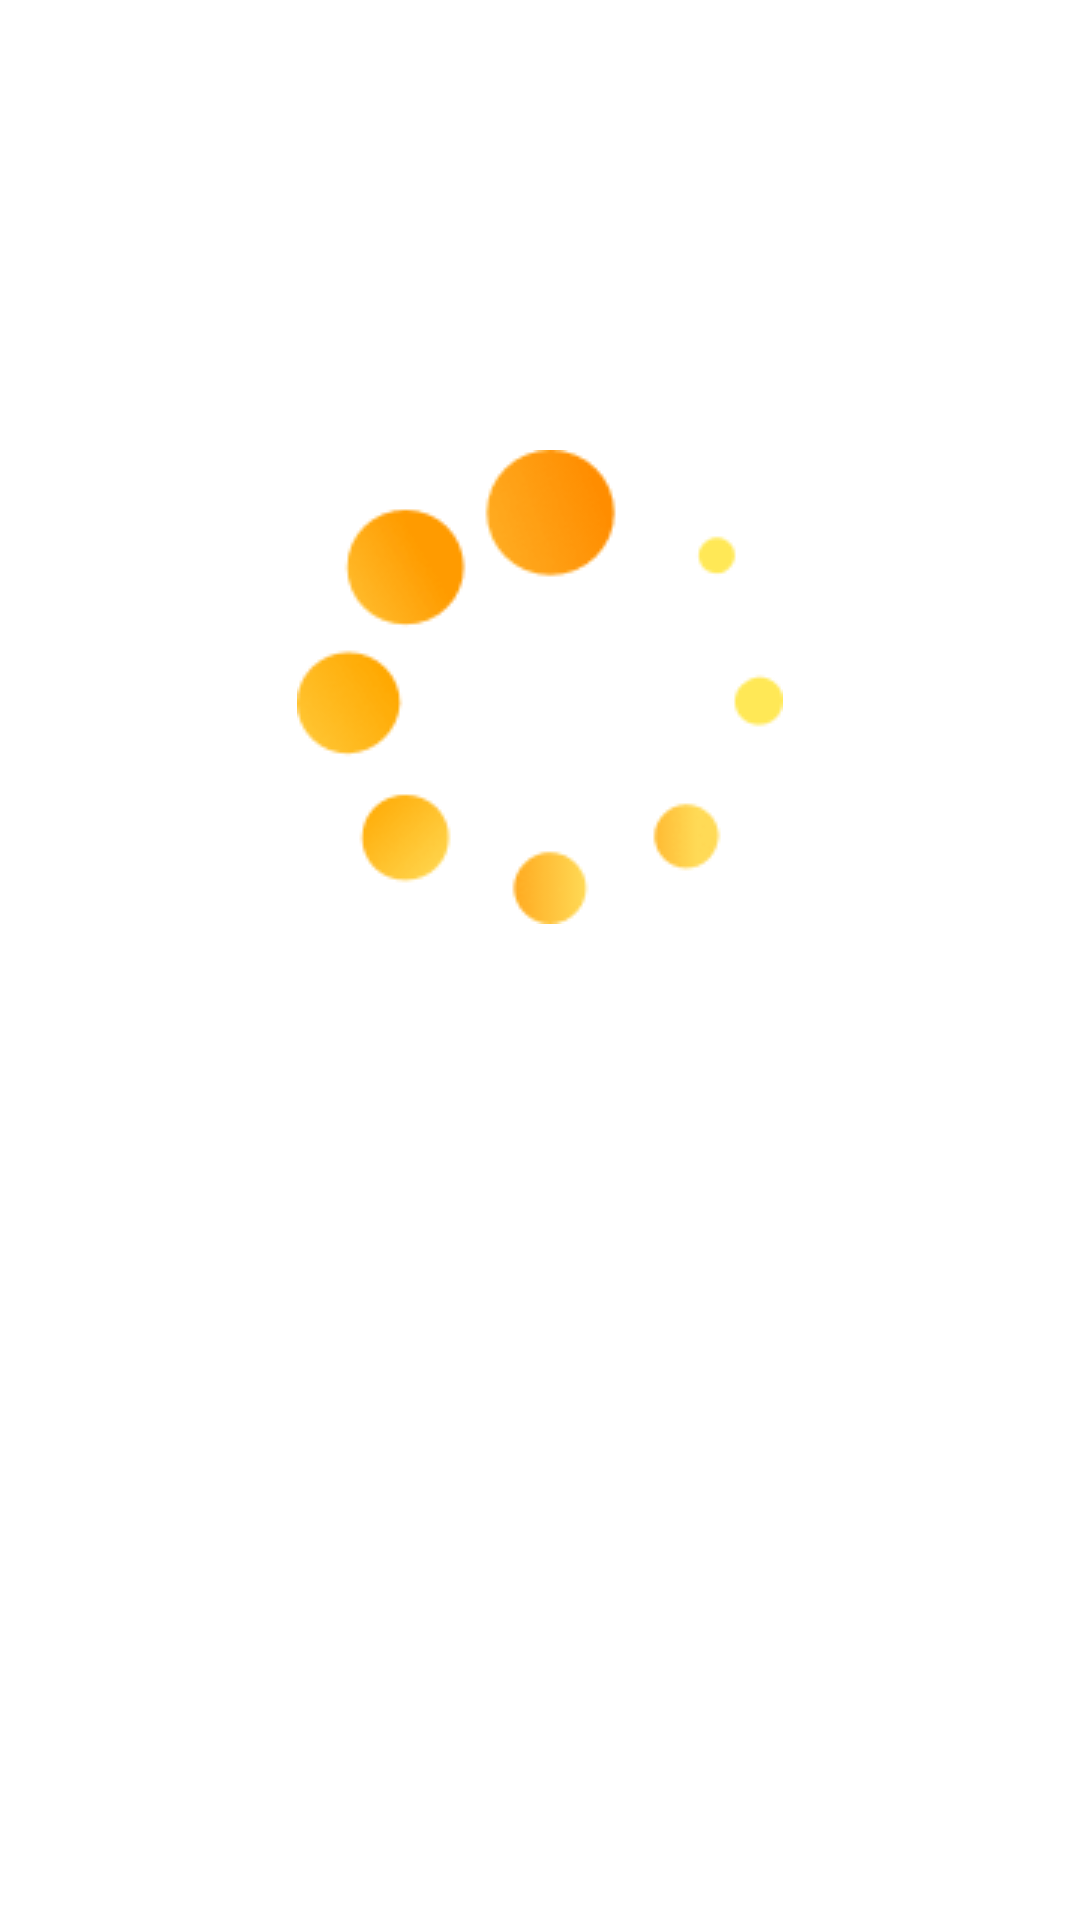

This screen was rendered from an Android layout file. Write that file and the resources it references.
<!-- AndroidManifest.xml: application theme Theme.MyApplication -->
<!-- res/layout/dialog_common_loading.xml -->
<?xml version="1.0" encoding="utf-8"?>

<RelativeLayout xmlns:android="http://schemas.android.com/apk/res/android"
    android:layout_width="match_parent"
    android:layout_height="wrap_content">

    <ImageView
        android:id="@+id/image"
        android:layout_width="wrap_content"
        android:layout_height="wrap_content"
        android:layout_centerHorizontal="true"
        android:layout_marginTop="150dp"
        android:src="@mipmap/icon_common_loading" />

    <TextView
        android:id="@+id/tv_msg"
        android:layout_width="wrap_content"
        android:layout_height="wrap_content"
        android:layout_below="@+id/image"
        android:layout_centerHorizontal="true"
        android:layout_marginTop="50dp"
        android:textColor="@color/base_color_white"
        android:textSize="48sp" />
</RelativeLayout>
<!-- resources referenced by this layout -->
<resources>
  <color name="base_color_white">#ffffff</color>
  <!-- mipmap icon_common_loading: png bitmap (mipmap-mdpi, 3908 bytes) -->
</resources>
